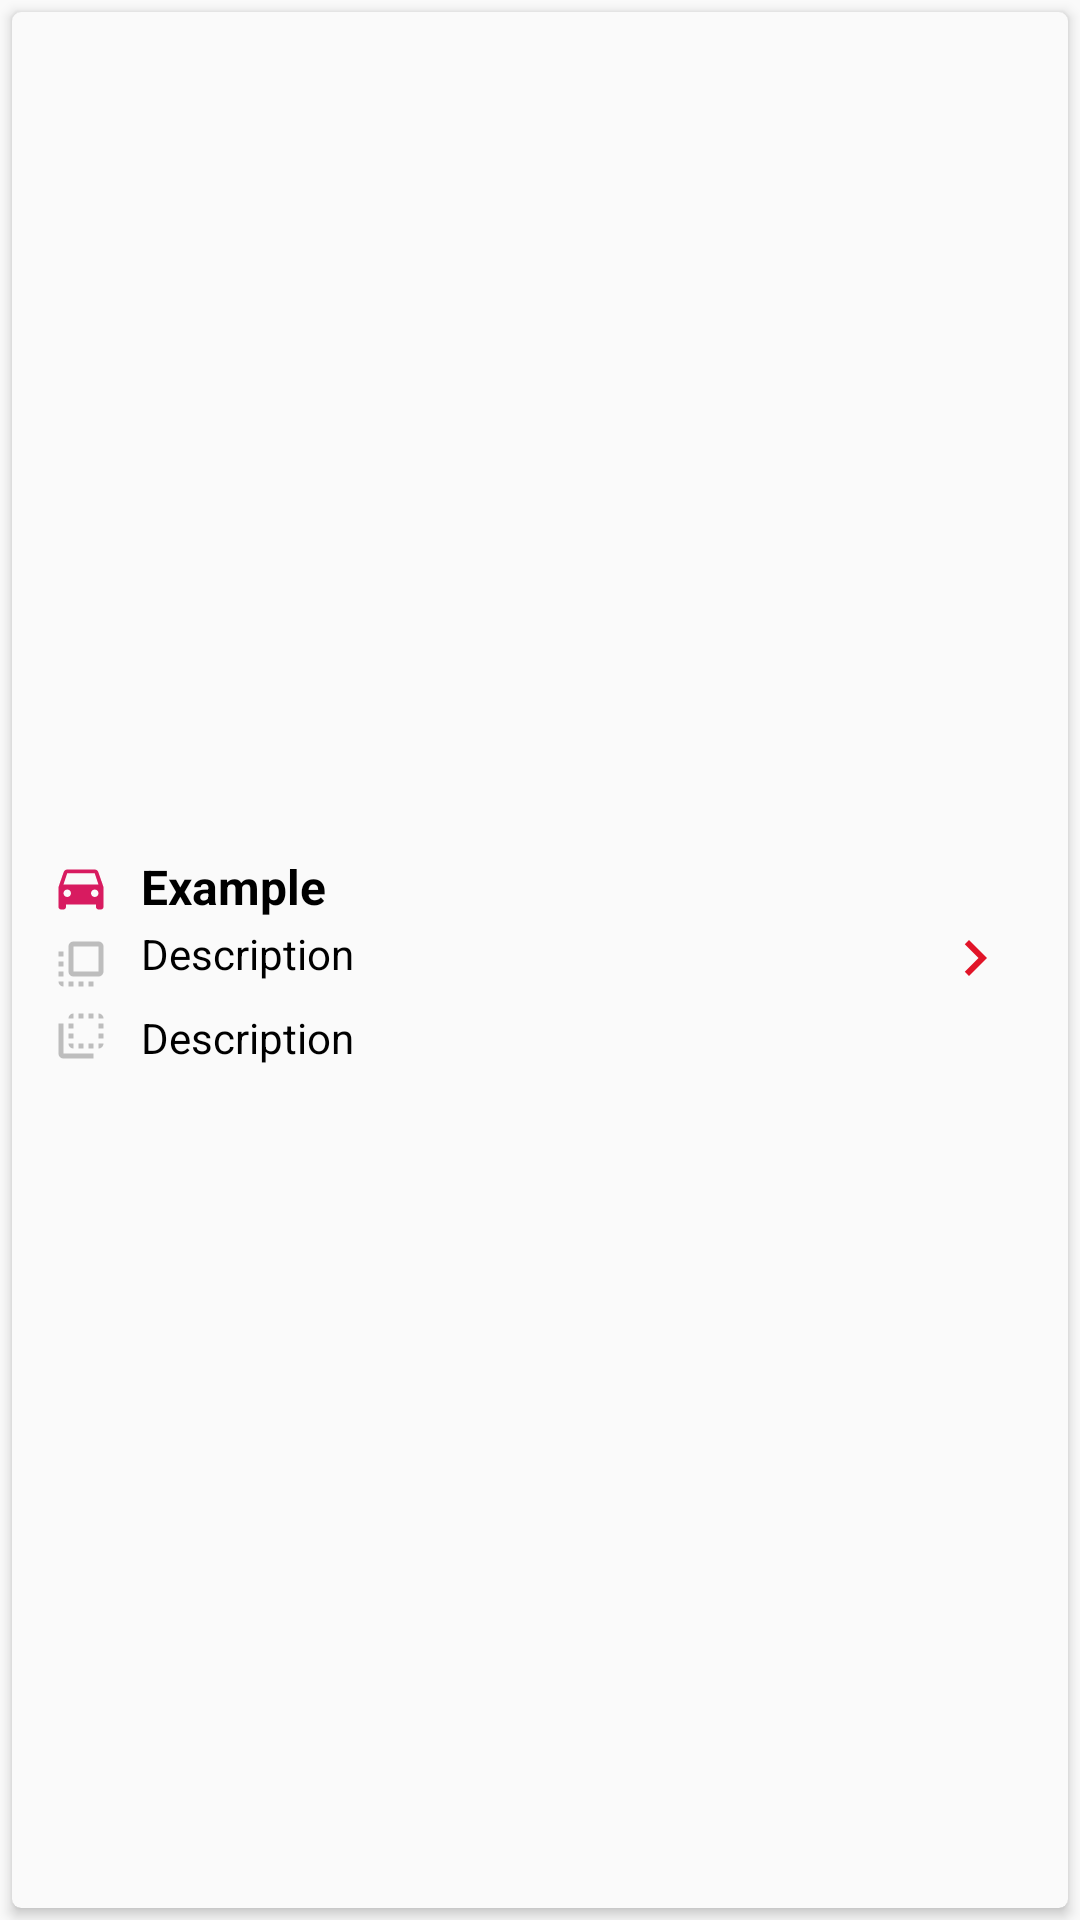

This screen was rendered from an Android layout file. Write that file and the resources it references.
<!-- AndroidManifest.xml: application theme AppTheme -->
<!-- res/layout/itemmycar.xml -->
<?xml version="1.0" encoding="utf-8"?>
<androidx.constraintlayout.widget.ConstraintLayout xmlns:android="http://schemas.android.com/apk/res/android"
    xmlns:card_view="http://schemas.android.com/apk/res-auto"
    xmlns:tools="http://schemas.android.com/tools"
    android:layout_width="match_parent"
    android:layout_height="110dp"
    android:paddingLeft="0dp"
    android:paddingRight="0dp">

    <androidx.cardview.widget.CardView
        android:id="@+id/cv_mycar"
        android:layout_width="match_parent"
        android:layout_height="match_parent"
        android:layout_margin="4dp"
        card_view:cardBackgroundColor="@color/background_material_light"
        card_view:cardCornerRadius="3dp"
        card_view:cardElevation="2.5dp"
        card_view:layout_constraintBottom_toBottomOf="parent"
        card_view:layout_constraintEnd_toEndOf="parent"
        card_view:layout_constraintStart_toStartOf="parent"
        card_view:layout_constraintTop_toTopOf="parent">

        <androidx.constraintlayout.widget.ConstraintLayout
            android:layout_width="match_parent"
            android:layout_height="wrap_content"
            android:layout_gravity="center_vertical"
            android:padding="3dp"
            card_view:layout_constraintBottom_toBottomOf="@+id/myTypemobil"
            card_view:layout_constraintTop_toBottomOf="@+id/myTypemobil">

            <TextView
                android:id="@+id/tvidcar"
                android:layout_width="1dp"
                android:layout_height="1dp"
                android:layout_alignParentRight="true"
                android:layout_alignParentBottom="true"
                android:layout_toRightOf="@id/icon"
                android:ellipsize="marquee"
                android:singleLine="true"
                android:text="Jancuk"
                android:textColor="@android:color/black"
                android:textSize="1sp"
                android:visibility="invisible"
                card_view:layout_constraintBottom_toTopOf="@+id/tvcustomer"
                card_view:layout_constraintEnd_toStartOf="@+id/tvcustomer"
                card_view:layout_constraintStart_toStartOf="@+id/tvcustomer"
                card_view:layout_constraintTop_toTopOf="@+id/tvcustomer" />

            <TextView
                android:id="@+id/tvcustomer"
                android:layout_width="0dp"
                android:layout_height="1dp"
                android:layout_alignParentRight="true"
                android:layout_alignParentBottom="true"
                android:layout_marginStart="3dp"
                android:layout_marginEnd="25dp"
                android:layout_toRightOf="@id/icon"
                android:ellipsize="marquee"
                android:singleLine="true"
                android:text="Jancuk"
                android:textColor="@android:color/black"
                android:textSize="1sp"
                android:visibility="invisible"
                card_view:layout_constraintBottom_toTopOf="@+id/icon"
                card_view:layout_constraintEnd_toStartOf="@+id/icon"
                card_view:layout_constraintStart_toStartOf="parent"
                card_view:layout_constraintTop_toTopOf="@+id/icon" />

            <TextView
                android:id="@+id/myTypemobil"
                android:layout_width="wrap_content"
                android:layout_height="wrap_content"
                android:layout_alignWithParentIfMissing="true"
                android:layout_above="@id/myPlat"
                android:layout_alignParentTop="true"
                android:layout_alignParentRight="true"
                android:layout_marginStart="10dp"
                android:layout_marginEnd="180dp"
                android:layout_toRightOf="@id/icon"
                android:gravity="center_vertical"
                android:text="Example"
                android:textColor="@android:color/black"
                android:textSize="16sp"
                android:textStyle="bold"
                card_view:layout_constraintEnd_toEndOf="parent"
                card_view:layout_constraintHorizontal_bias="0.0"
                card_view:layout_constraintStart_toEndOf="@+id/icon"
                card_view:layout_constraintTop_toTopOf="parent" />

            <ImageView
                android:id="@+id/icon2"
                android:layout_width="20dp"
                android:layout_height="20dp"
                android:layout_alignParentStart="true"
                android:layout_alignParentTop="true"
                android:layout_alignParentBottom="true"

                android:layout_centerVertical="true"
                android:layout_marginStart="10dp"
                android:layout_marginBottom="4dp"
                android:contentDescription="TODO"
                android:src="@drawable/ic_flip_to_front_black_24dp"
                card_view:layout_constraintBottom_toTopOf="@+id/icon3"
                card_view:layout_constraintStart_toStartOf="parent" />

            <ImageView
                android:id="@+id/icon"
                android:layout_width="20dp"
                android:layout_height="20dp"
                android:layout_alignParentStart="true"
                android:layout_alignParentTop="true"
                android:layout_alignParentBottom="true"

                android:layout_centerVertical="true"
                android:layout_marginStart="10dp"
                android:layout_marginBottom="5dp"
                android:contentDescription="TODO"
                android:src="@drawable/ic_directions_car_black_24dp"
                card_view:layout_constraintBottom_toTopOf="@+id/icon2"
                card_view:layout_constraintStart_toStartOf="parent"
                card_view:layout_constraintTop_toTopOf="parent"
                card_view:layout_constraintVertical_bias="0.6" />

            <ImageView
                android:id="@+id/icon3"
                android:layout_width="20dp"
                android:layout_height="20dp"
                android:layout_alignParentStart="true"
                android:layout_alignParentTop="true"
                android:layout_alignParentBottom="true"

                android:layout_centerVertical="true"
                android:layout_marginStart="10dp"
                android:contentDescription="TODO"
                android:src="@drawable/ic_flip_to_back_black_24dp"
                card_view:layout_constraintBottom_toBottomOf="parent"
                card_view:layout_constraintStart_toStartOf="parent" />

            <TextView
                android:id="@+id/tvnomesin"
                android:layout_width="wrap_content"
                android:layout_height="wrap_content"
                android:layout_alignParentRight="true"
                android:layout_alignParentBottom="true"
                android:layout_marginStart="10dp"
                android:layout_marginEnd="268dp"
                android:layout_toRightOf="@id/icon"
                android:ellipsize="marquee"
                android:gravity="center_vertical"
                android:singleLine="true"
                android:text="Description"
                android:textColor="@android:color/black"
                android:textSize="14sp"
                card_view:layout_constraintBottom_toBottomOf="parent"
                card_view:layout_constraintEnd_toEndOf="parent"
                card_view:layout_constraintHorizontal_bias="0.0"
                card_view:layout_constraintStart_toEndOf="@+id/icon2" />

            <TextView
                android:id="@+id/myPlat"
                android:layout_width="wrap_content"
                android:layout_height="wrap_content"
                android:layout_alignParentRight="true"
                android:layout_alignParentBottom="true"
                android:layout_marginStart="10dp"
                android:layout_marginTop="2dp"
                android:layout_marginEnd="268dp"
                android:layout_toRightOf="@id/icon"
                android:ellipsize="marquee"
                android:gravity="center_vertical"
                android:singleLine="true"
                android:text="Description"
                android:textColor="@android:color/black"
                android:textSize="14sp"
                card_view:layout_constraintBottom_toTopOf="@+id/tvnomesin"
                card_view:layout_constraintEnd_toEndOf="parent"
                card_view:layout_constraintHorizontal_bias="0.0"
                card_view:layout_constraintStart_toEndOf="@+id/icon2"
                card_view:layout_constraintTop_toBottomOf="@+id/myTypemobil"
                card_view:layout_constraintVertical_bias="0.0" />

            <androidx.constraintlayout.widget.Guideline
                android:id="@+id/guideline2"
                android:layout_width="wrap_content"
                android:layout_height="wrap_content"
                android:orientation="vertical"
                card_view:layout_constraintGuide_end="361dp" />

            <ImageView
                android:id="@+id/imageView"
                android:layout_width="wrap_content"
                android:layout_height="wrap_content"
                android:layout_marginEnd="16dp"
                card_view:layout_constraintBottom_toBottomOf="parent"
                card_view:layout_constraintEnd_toEndOf="parent"
                card_view:layout_constraintTop_toTopOf="parent"
                card_view:layout_constraintVertical_bias="0.487"
                card_view:srcCompat="@drawable/ic_chevron_right_black_24dp" />

        </androidx.constraintlayout.widget.ConstraintLayout>

    </androidx.cardview.widget.CardView>

</androidx.constraintlayout.widget.ConstraintLayout>
<!-- resources referenced by this layout -->
<resources>
  <!-- drawable ic_chevron_right_black_24dp (drawable) -->
  <vector android:height="24dp" android:tint="#E11428"
      android:viewportHeight="24.0" android:viewportWidth="24.0"
      android:width="24dp" xmlns:android="http://schemas.android.com/apk/res/android">
      <path android:fillColor="#FF000000" android:pathData="M10,6L8.59,7.41 13.17,12l-4.58,4.59L10,18l6,-6z"/>
  </vector>
  <!-- drawable ic_directions_car_black_24dp (drawable) -->
  <vector android:height="24dp" android:tint="#D81B60"
      android:viewportHeight="24.0" android:viewportWidth="24.0"
      android:width="24dp" xmlns:android="http://schemas.android.com/apk/res/android">
      <path android:fillColor="#FF000000" android:pathData="M18.92,6.01C18.72,5.42 18.16,5 17.5,5h-11c-0.66,0 -1.21,0.42 -1.42,1.01L3,12v8c0,0.55 0.45,1 1,1h1c0.55,0 1,-0.45 1,-1v-1h12v1c0,0.55 0.45,1 1,1h1c0.55,0 1,-0.45 1,-1v-8l-2.08,-5.99zM6.5,16c-0.83,0 -1.5,-0.67 -1.5,-1.5S5.67,13 6.5,13s1.5,0.67 1.5,1.5S7.33,16 6.5,16zM17.5,16c-0.83,0 -1.5,-0.67 -1.5,-1.5s0.67,-1.5 1.5,-1.5 1.5,0.67 1.5,1.5 -0.67,1.5 -1.5,1.5zM5,11l1.5,-4.5h11L19,11L5,11z"/>
  </vector>
  <!-- drawable ic_flip_to_back_black_24dp (drawable) -->
  <vector android:height="24dp" android:tint="#BDBDBD"
      android:viewportHeight="24.0" android:viewportWidth="24.0"
      android:width="24dp" xmlns:android="http://schemas.android.com/apk/res/android">
      <path android:fillColor="#FF000000" android:pathData="M9,7L7,7v2h2L9,7zM9,11L7,11v2h2v-2zM9,3c-1.11,0 -2,0.9 -2,2h2L9,3zM13,15h-2v2h2v-2zM19,3v2h2c0,-1.1 -0.9,-2 -2,-2zM13,3h-2v2h2L13,3zM9,17v-2L7,15c0,1.1 0.89,2 2,2zM19,13h2v-2h-2v2zM19,9h2L21,7h-2v2zM19,17c1.1,0 2,-0.9 2,-2h-2v2zM5,7L3,7v12c0,1.1 0.89,2 2,2h12v-2L5,19L5,7zM15,5h2L17,3h-2v2zM15,17h2v-2h-2v2z"/>
  </vector>
  <!-- drawable ic_flip_to_front_black_24dp (drawable) -->
  <vector android:height="24dp" android:tint="#BDBDBD"
      android:viewportHeight="24.0" android:viewportWidth="24.0"
      android:width="24dp" xmlns:android="http://schemas.android.com/apk/res/android">
      <path android:fillColor="#FF000000" android:pathData="M3,13h2v-2L3,11v2zM3,17h2v-2L3,15v2zM5,21v-2L3,19c0,1.1 0.89,2 2,2zM3,9h2L5,7L3,7v2zM15,21h2v-2h-2v2zM19,3L9,3c-1.11,0 -2,0.9 -2,2v10c0,1.1 0.89,2 2,2h10c1.1,0 2,-0.9 2,-2L21,5c0,-1.1 -0.9,-2 -2,-2zM19,15L9,15L9,5h10v10zM11,21h2v-2h-2v2zM7,21h2v-2L7,19v2z"/>
  </vector>
  <style name="AppTheme" parent="Theme.AppCompat.Light.NoActionBar">
          
          <item name="colorPrimary">@color/colorPrimary</item>
          <item name="colorPrimaryDark">@color/colorPrimaryDark</item>
          <item name="colorAccent">@color/colorAccent</item>
      </style>
  <color name="colorPrimary">#E11428</color>
  <color name="colorPrimaryDark">#CD1325</color>
  <color name="colorAccent">#E11428</color>
</resources>
